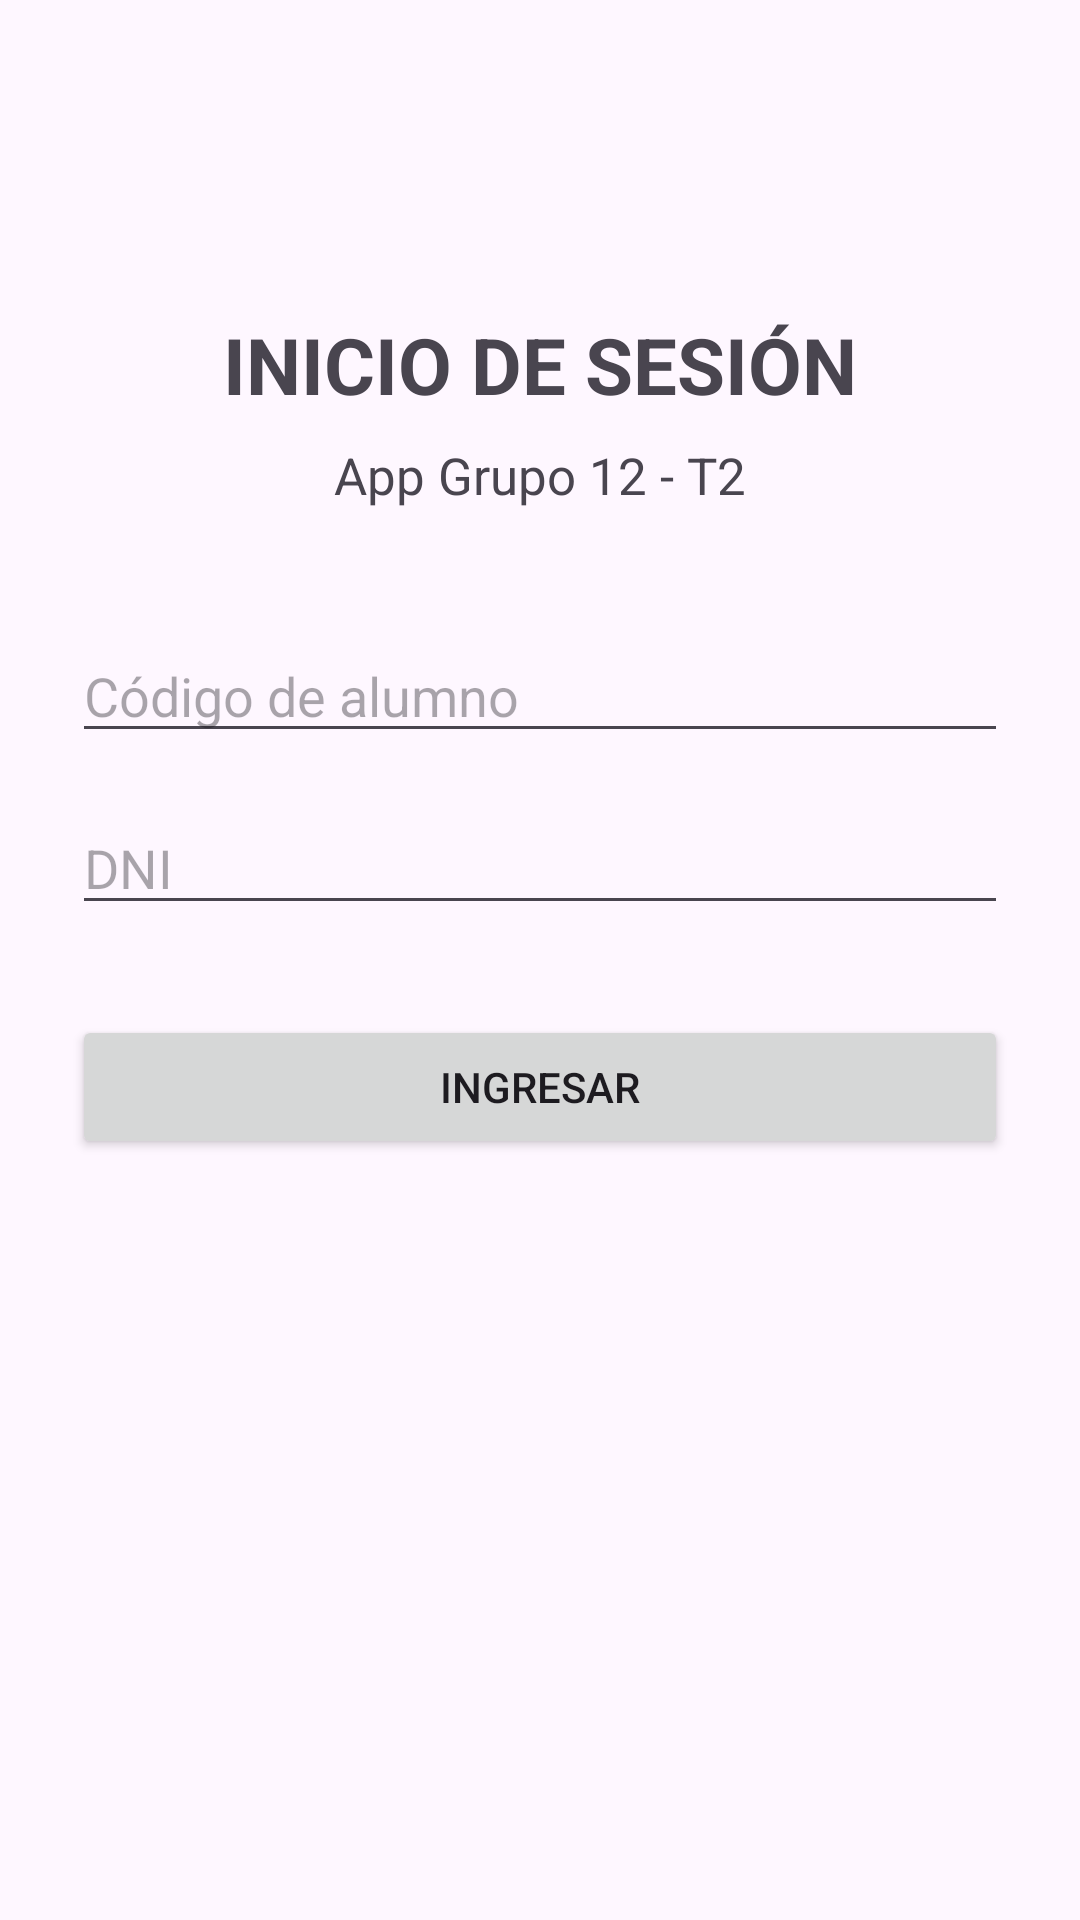

Layout XML and referenced resources for this Android screen:
<!-- AndroidManifest.xml: application theme Theme.AppGrupo12T2 -->
<!-- res/layout/activity_pregunta1.xml -->
<?xml version="1.0" encoding="utf-8"?>
<androidx.constraintlayout.widget.ConstraintLayout
    xmlns:android="http://schemas.android.com/apk/res/android"
    xmlns:app="http://schemas.android.com/apk/res-auto"
    android:layout_width="match_parent"
    android:layout_height="match_parent"
    android:padding="24dp">

    <TextView
        android:id="@+id/tvTitulo"
        android:layout_width="wrap_content"
        android:layout_height="wrap_content"
        android:text="INICIO DE SESIÓN"
        android:textSize="26sp"
        android:textStyle="bold"
        android:layout_marginTop="80dp"
        app:layout_constraintTop_toTopOf="parent"
        app:layout_constraintStart_toStartOf="parent"
        app:layout_constraintEnd_toEndOf="parent" />

    <TextView
        android:id="@+id/tvSubtitulo"
        android:layout_width="wrap_content"
        android:layout_height="wrap_content"
        android:text="App Grupo 12 - T2"
        android:textSize="17sp"
        android:layout_marginTop="8dp"
        app:layout_constraintTop_toBottomOf="@id/tvTitulo"
        app:layout_constraintStart_toStartOf="parent"
        app:layout_constraintEnd_toEndOf="parent" />

    <EditText
        android:id="@+id/etUsuario"
        android:layout_width="0dp"
        android:layout_height="wrap_content"
        android:hint="Código de alumno"
        android:inputType="text"
        android:layout_marginTop="40dp"
        app:layout_constraintTop_toBottomOf="@id/tvSubtitulo"
        app:layout_constraintStart_toStartOf="parent"
        app:layout_constraintEnd_toEndOf="parent" />

    <EditText
        android:id="@+id/etPassword"
        android:layout_width="0dp"
        android:layout_height="wrap_content"
        android:hint="DNI"
        android:inputType="numberPassword"
        android:layout_marginTop="16dp"
        app:layout_constraintTop_toBottomOf="@id/etUsuario"
        app:layout_constraintStart_toStartOf="parent"
        app:layout_constraintEnd_toEndOf="parent" />

    <Button
        android:id="@+id/btnIngresar"
        android:layout_width="0dp"
        android:layout_height="wrap_content"
        android:text="INGRESAR"
        android:layout_marginTop="30dp"
        app:layout_constraintTop_toBottomOf="@id/etPassword"
        app:layout_constraintStart_toStartOf="parent"
        app:layout_constraintEnd_toEndOf="parent" />

</androidx.constraintlayout.widget.ConstraintLayout>
<!-- resources referenced by this layout -->
<resources>
  <style name="Theme.AppGrupo12T2" parent="Base.Theme.AppGrupo12T2" />
  <style name="Base.Theme.AppGrupo12T2" parent="Theme.Material3.DayNight.NoActionBar">
          
          
      </style>
</resources>
